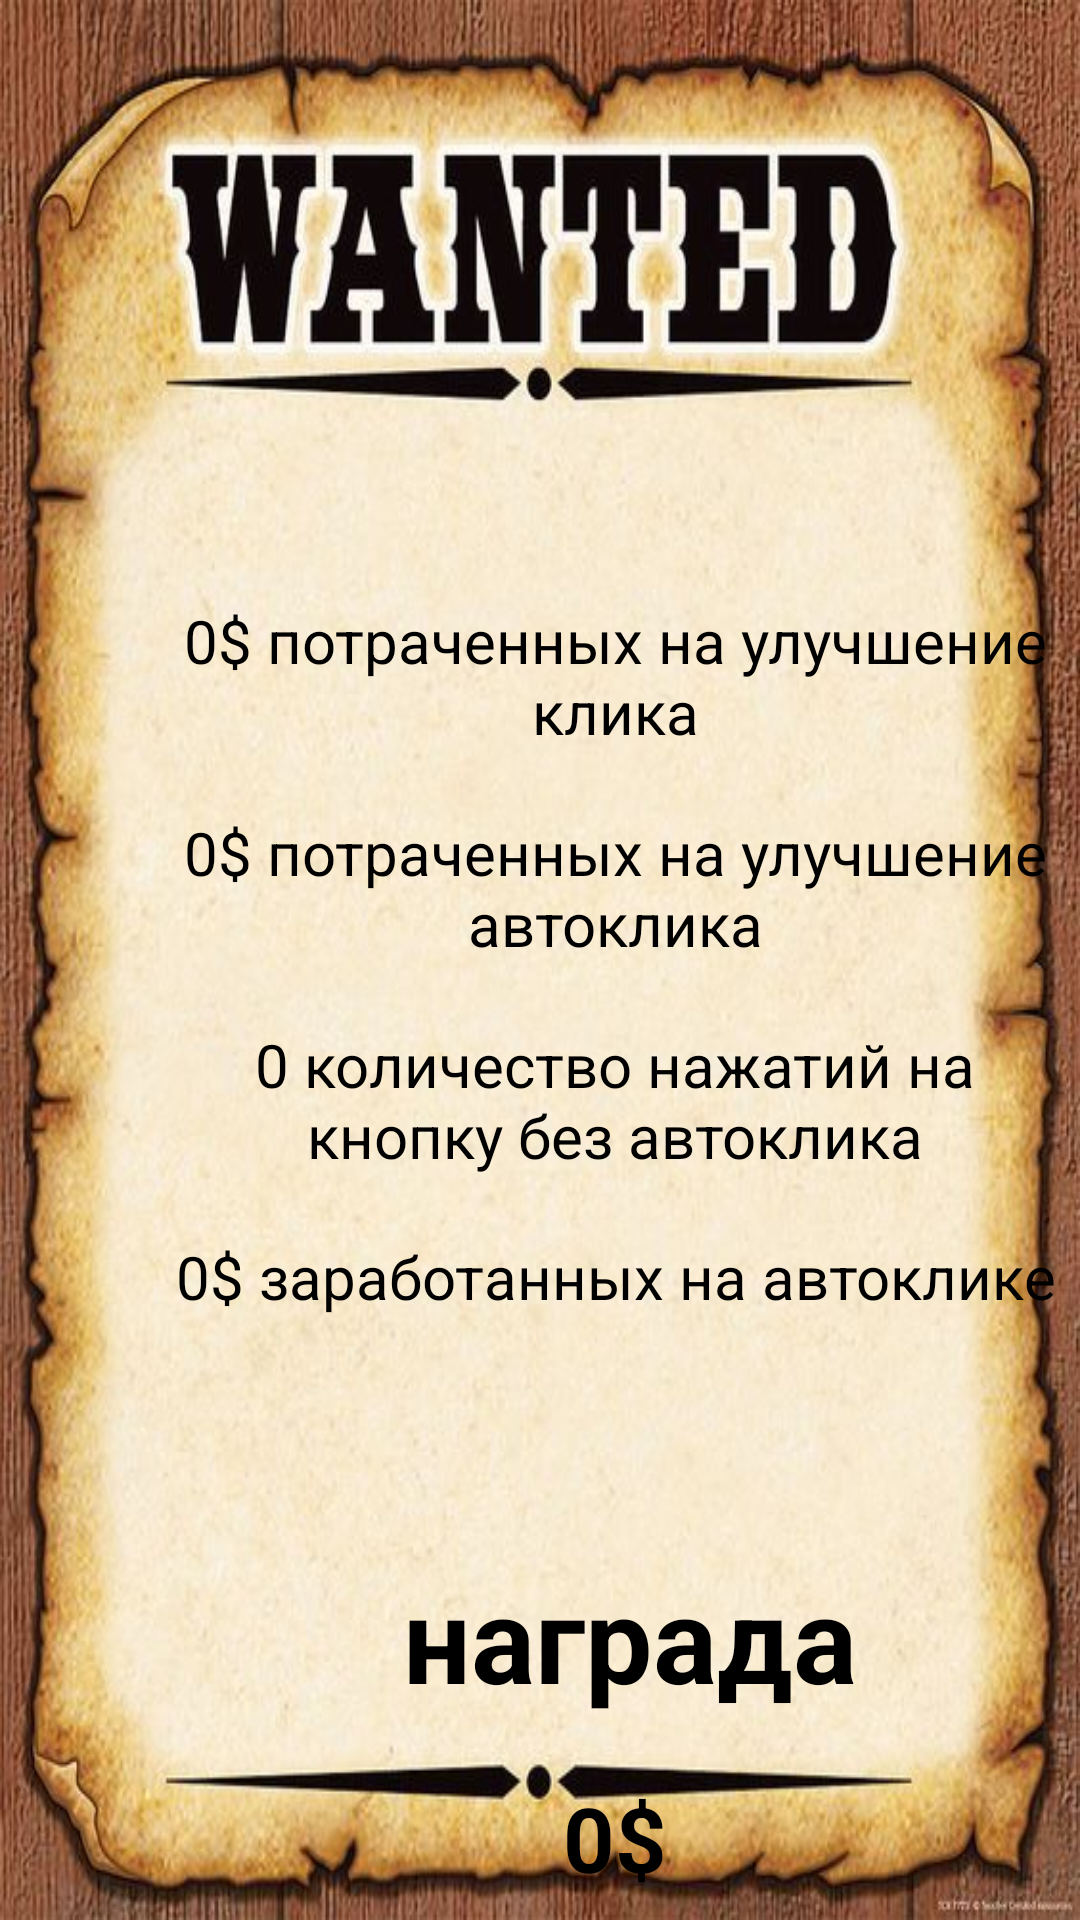

Reconstruct the res/layout file that produces this screen, plus the resources it refers to.
<!-- AndroidManifest.xml: application theme Theme.Clicker -->
<!-- res/layout/activity_statistic.xml -->
<?xml version="1.0" encoding="utf-8"?>
<ScrollView
    xmlns:android="http://schemas.android.com/apk/res/android"
    xmlns:app="http://schemas.android.com/apk/res-auto"
    xmlns:tools="http://schemas.android.com/tools"
    android:layout_width="match_parent"
    android:layout_height="match_parent"
    android:background="@drawable/statbg"
    tools:context=".Statistic">
    <LinearLayout
    android:layout_width="match_parent"
    android:layout_height="wrap_content"
    android:orientation="vertical"
    tools:ignore="MissingConstraints">

        <TextView
            android:id="@+id/statmoney"
            android:layout_width="310dp"
            android:layout_height="wrap_content"
            android:layout_marginLeft="50sp"
            android:layout_marginTop="200sp"
            android:text="0$ потраченных на улучшение клика"
            android:textColor="@color/black"
            android:textAlignment="center"
            android:textSize="20sp" />

        <TextView
            android:id="@+id/statauto"
            android:layout_width="310dp"
            android:layout_height="wrap_content"
            android:layout_marginLeft="50sp"
            android:layout_marginTop="20sp"
            android:textColor="@color/black"
            android:textSize="20sp"
            android:textAlignment="center"
            android:text="0$ потраченных на улучшение автоклика" />

        <TextView
            android:id="@+id/statclick"
            android:layout_width="310dp"
            android:layout_height="wrap_content"
            android:layout_marginLeft="50sp"
            android:layout_marginTop="20sp"
            android:textColor="@color/black"
            android:textSize="20sp"
            android:textAlignment="center"
            android:text="0 количество нажатий на кнопку без автоклика" />

        <TextView
            android:id="@+id/statautoearned"
            android:layout_width="310dp"
            android:layout_height="wrap_content"
            android:layout_marginLeft="50sp"
            android:layout_marginTop="20sp"
            android:textColor="@color/black"
            android:textSize="20sp"
            android:textAlignment="center"
            android:text="0$ заработанных на автоклике" />

        <TextView
            android:id="@+id/textReward"
            android:layout_width="310dp"
            android:layout_height="wrap_content"
            android:layout_marginLeft="50sp"
            android:layout_marginTop="80sp"
            android:textColor="@color/black"
            android:textSize="40sp"
            android:textAlignment="center"
            android:textStyle="bold"
            android:text=" награда" />

        <TextView
            android:id="@+id/statEarned"
            android:layout_width="310dp"
            android:layout_height="wrap_content"
            android:layout_marginLeft="50sp"
            android:layout_marginTop="20sp"
            android:textColor="@color/black"
            android:textSize="30sp"
            android:textAlignment="center"
            android:textStyle="bold"
            android:text="0$" />
    </LinearLayout>
</ScrollView>
<!-- resources referenced by this layout -->
<resources>
  <color name="black">#FF000000</color>
  <!-- drawable statbg: jpg bitmap (drawable, 69653 bytes) -->
  <style name="Theme.Clicker" parent="Theme.MaterialComponents.DayNight.NoActionBar">
          
          <item name="colorPrimary">@color/purple_500</item>
          <item name="colorPrimaryVariant">@color/purple_700</item>
          <item name="colorOnPrimary">@color/white</item>
          
          <item name="colorSecondary">@color/teal_200</item>
          <item name="colorSecondaryVariant">@color/teal_700</item>
          <item name="colorOnSecondary">@color/black</item>
          
          <item name="android:statusBarColor">?attr/colorPrimaryVariant</item>
          
      </style>
  <color name="purple_500">#FF6200EE</color>
  <color name="purple_700">#FF320045</color>
  <color name="white">#FFFFFFFF</color>
  <color name="teal_200">#FF03DAC5</color>
  <color name="teal_700">#FF018786</color>
</resources>
